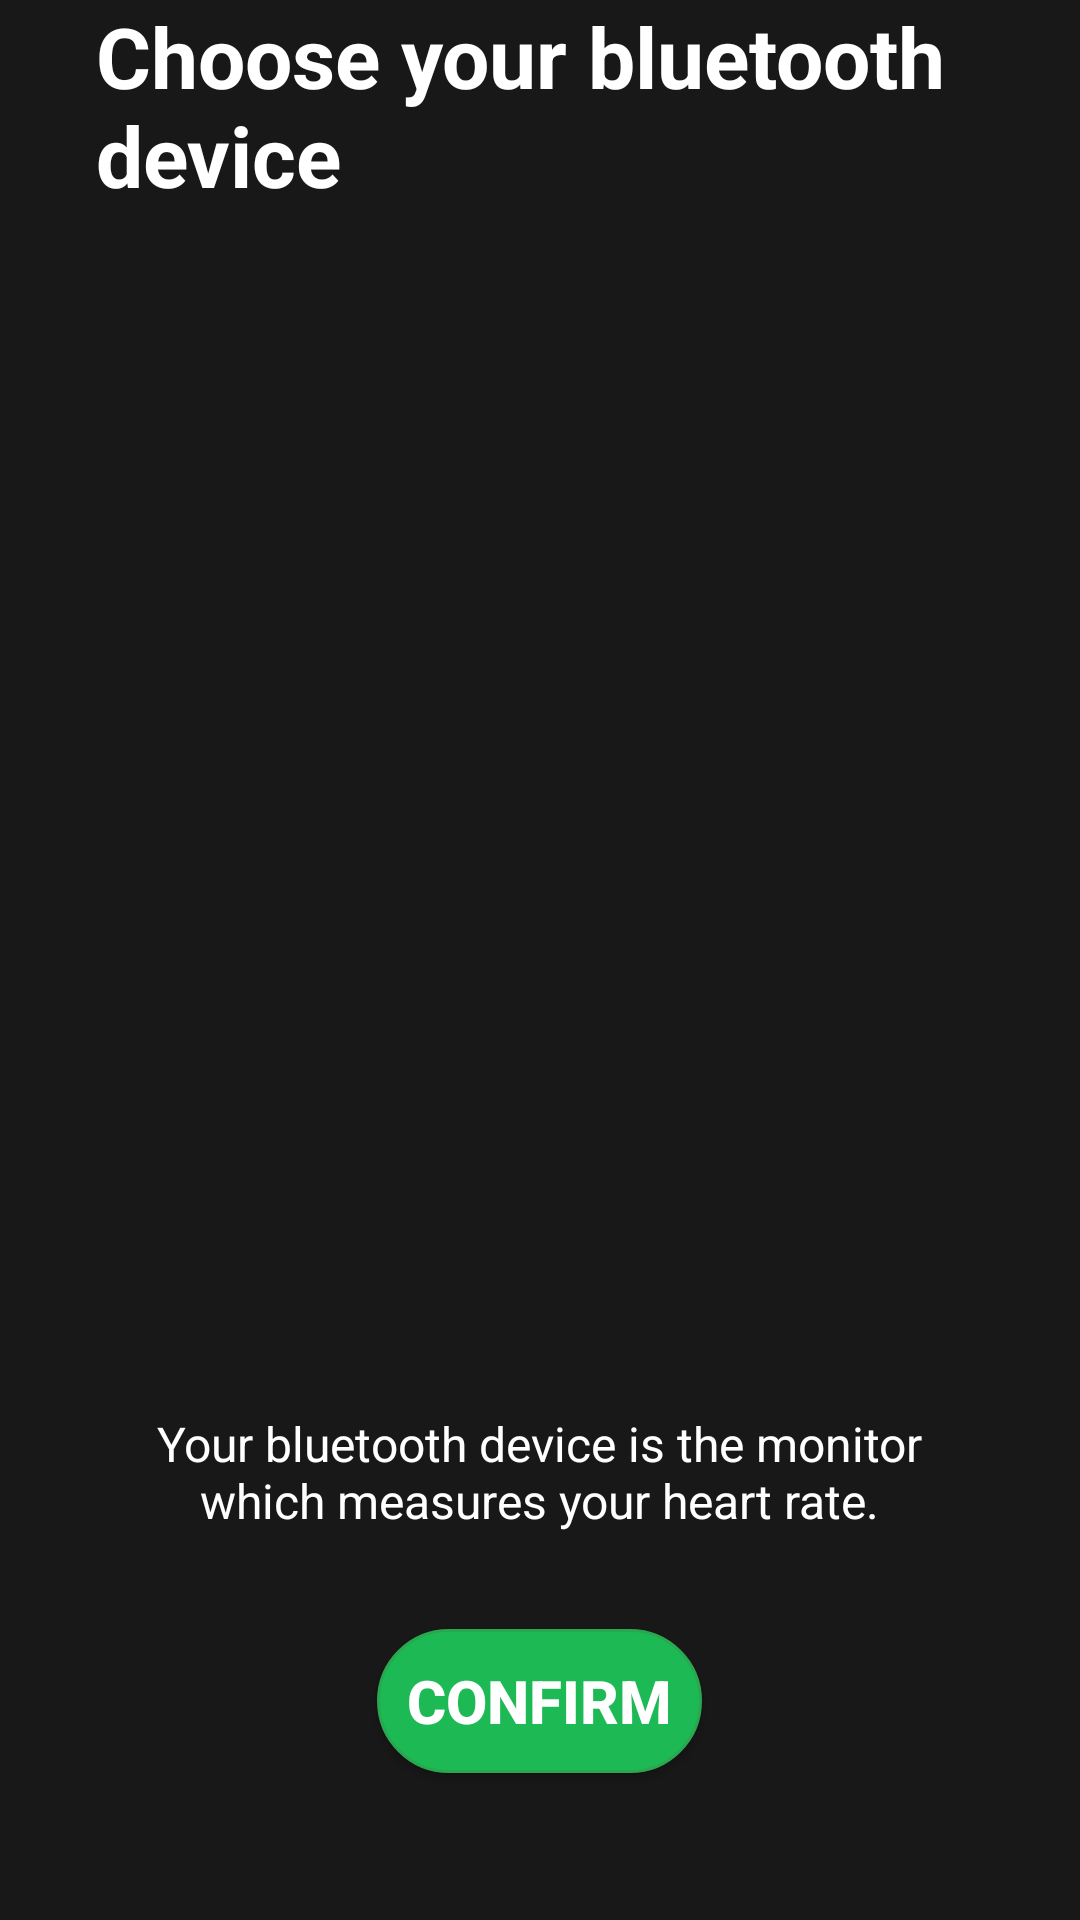

Reconstruct the res/layout file that produces this screen, plus the resources it refers to.
<!-- AndroidManifest.xml: application theme AppTheme -->
<!-- res/layout/activity_change_bluetooth.xml -->
<?xml version="1.0" encoding="utf-8"?>
<LinearLayout xmlns:android="http://schemas.android.com/apk/res/android"
    xmlns:app="http://schemas.android.com/apk/res-auto"
    xmlns:tools="http://schemas.android.com/tools"
    android:layout_width="match_parent"
    android:layout_height="match_parent"
    tools:context="com.michael.spotifyapi.ChangeBluetoothActivity"
    android:background="@color/colorPrimaryDark"
    android:orientation="vertical">

    <TextView
        android:id="@+id/title"
        android:layout_width="wrap_content"
        android:layout_height="wrap_content"
        android:layout_gravity="center"
        android:text="@string/device_title"
        android:paddingLeft="32dp"
        android:paddingRight="32dp"
        android:textColor="@android:color/white"
        android:textSize="28sp"
        android:textStyle="bold" />
    <LinearLayout
        android:layout_width="fill_parent"
        android:layout_height="400dp"
        android:paddingLeft="32dp"
        android:paddingRight="32dp"
        android:gravity="center_horizontal"
        android:orientation="vertical">
        <ListView
            android:id="@android:id/list"
            android:layout_width="wrap_content"
            android:layout_height="wrap_content" />
    </LinearLayout>
    <LinearLayout
        android:layout_width="fill_parent"
        android:layout_height="wrap_content"
        android:paddingLeft="32dp"
        android:paddingRight="32dp"
        android:paddingBottom="32dp"
        android:gravity="center_horizontal"
        android:weightSum="1">

        <TextView
            android:id="@+id/description"
            android:layout_width="0dp"
            android:layout_height="wrap_content"
            android:layout_gravity="center"
            android:text="@string/device_explanation"
            android:layout_weight="0.9"
            android:gravity="center"
            android:textColor="@android:color/white"
            android:textSize="16sp" />

    </LinearLayout>
    <Button
        android:layout_gravity="center_horizontal"
        android:id="@+id/confirm"
        android:layout_width="wrap_content"
        android:layout_height="wrap_content"
        android:paddingStart="10dp"
        android:paddingEnd="10dp"
        android:background="@drawable/button_shape"
        android:onClick="onClick"
        android:text="@string/confirm_button"
        android:textColor="#FFFFFF"
        android:textSize="20sp"
        android:textStyle="bold" />

</LinearLayout>
<!-- resources referenced by this layout -->
<resources>
  <color name="colorPrimaryDark">#181818</color>
  <!-- drawable button_shape (drawable) -->
  <?xml version="1.0" encoding="utf-8"?>
  <shape xmlns:android="http://schemas.android.com/apk/res/android" android:shape="rectangle" >
      <corners
          android:radius="50dp"
          />
      <solid
          android:color="#1DB954"
          />
      <padding
          android:left="0dp"
          android:top="0dp"
          android:right="0dp"
          android:bottom="0dp"
          />
      <stroke
          android:width="1dp"
          android:color="#29A84F"
          />
  </shape>
  <string name="confirm_button">Confirm</string>
  <string name="device_explanation">Your bluetooth device is the monitor which measures your heart rate.</string>
  <string name="device_title">Choose your bluetooth device</string>
  <style name="AppTheme" parent="Theme.AppCompat.Light.DarkActionBar">
          
          <item name="android:textColor">#ffffffff</item>
          <item name="colorPrimary">@color/colorPrimary</item>
          <item name="colorPrimaryDark">@color/colorPrimaryDark</item>
          <item name="colorAccent">@color/colorAccent</item>
          <item name="android:actionBarStyle">@style/MyActionBar</item>
          <item name="actionBarStyle">@style/MyActionBar</item>
      </style>
  <color name="colorPrimary">#242424</color>
  <color name="colorAccent">#1db954</color>
  <style name="MyActionBar" parent="@style/Widget.AppCompat.Light.ActionBar.Solid.Inverse">
          <item name="android:background">@color/colorPrimaryDark</item>
          <item name="background">@color/colorPrimaryDark</item>
      </style>
</resources>
